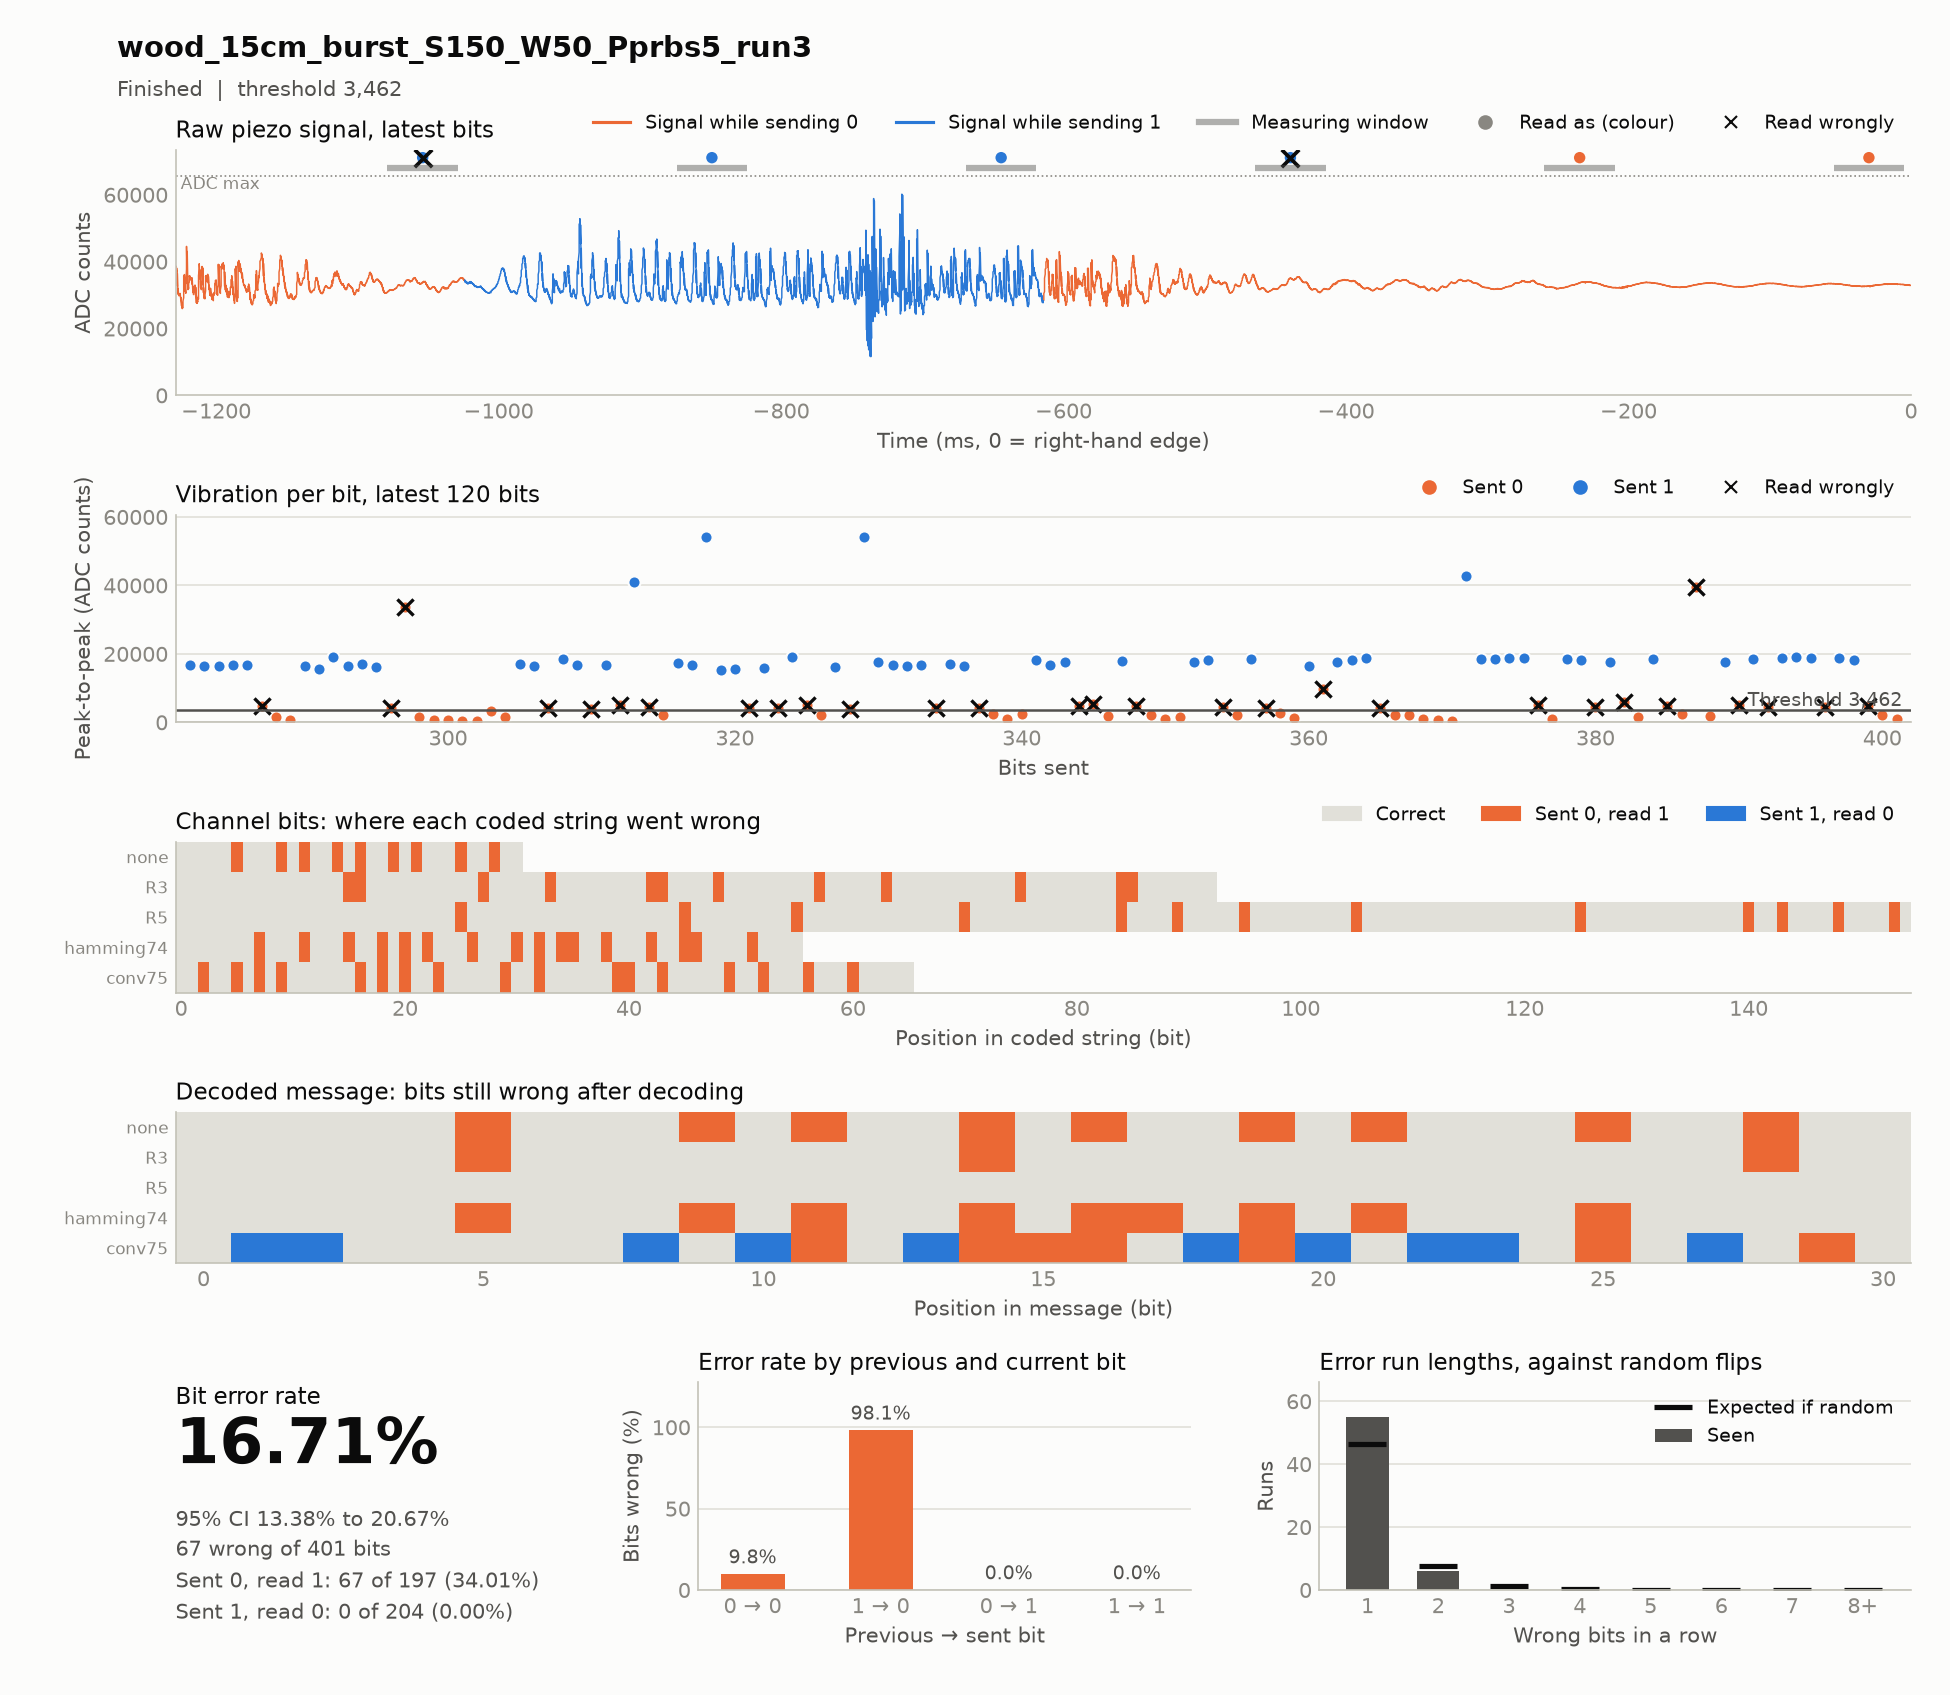

Source data for this figure (header and first rows):
timestamp, case, source, material, distance_cm, noise, run, notes, settle_ms, window_ms, threshold, git, block, index, code, seed, sent, received, vibration, decoded, message, channel_bits, channel_errors, zero_to_one
2026-11-18T16:49:09, wood_15cm_burst_S150_W50_Pprbs5_run3, hardware, wood, 15, burst, 3, test, 150, 50, 3462, 2ac4f52, codes, 0, R5, prbs5, 1111111111111111111111111000000000011111…, 1111111111111111111111111100000000011111…, 18922 17458 18491 18196 20738 17989 1718…, 1111100110100100001010111011000, 1111100110100100001010111011000, 155, 13, 13
2026-11-18T16:49:20, wood_15cm_burst_S150_W50_Pprbs5_run3, hardware, wood, 15, burst, 3, test, 150, 50, 3462, 2ac4f52, codes, 0, hamming74, prbs5, 1111111001100110110101001100010101001100…, 1111111101110111111111101110011111111110…, 15224 14553 14342 39346 13835 14245 1413…, 1111110111110110111111111111000, 1111100110100100001010111011000, 56, 16, 16
2026-11-18T16:49:40, wood_15cm_burst_S150_W50_Pprbs5_run3, hardware, wood, 15, burst, 3, test, 150, 50, 3462, 2ac4f52, codes, 0, R3, prbs5, 1111111111111110000001111110001110000001…, 1111111111111111100001111111001111000001…, 31773 17949 16879 16121 16636 37889 1669…, 1111110110100110001010111011100, 1111100110100100001010111011000, 93, 12, 12
2026-11-18T16:49:53, wood_15cm_burst_S150_W50_Pprbs5_run3, hardware, wood, 15, burst, 3, test, 150, 50, 3462, 2ac4f52, codes, 0, conv75, prbs5, 1101101010011111010100101111101100001110…, 1111111111011111111110111111111110001111…, 17021 16589 4275 18497 16885 3751 16661 …, 1001100100010011100100001110010, 1111100110100100001010111011000, 66, 17, 17
2026-11-18T16:50:00, wood_15cm_burst_S150_W50_Pprbs5_run3, hardware, wood, 15, burst, 3, test, 150, 50, 3462, 2ac4f52, codes, 0, none, prbs5, 1111100110100100001010111011000, 1111110111110110101111111111100, 42757 18638 18552 18714 18908 5082 967 1…, 1111110111110110101111111111100, 1111100110100100001010111011000, 31, 9, 9
